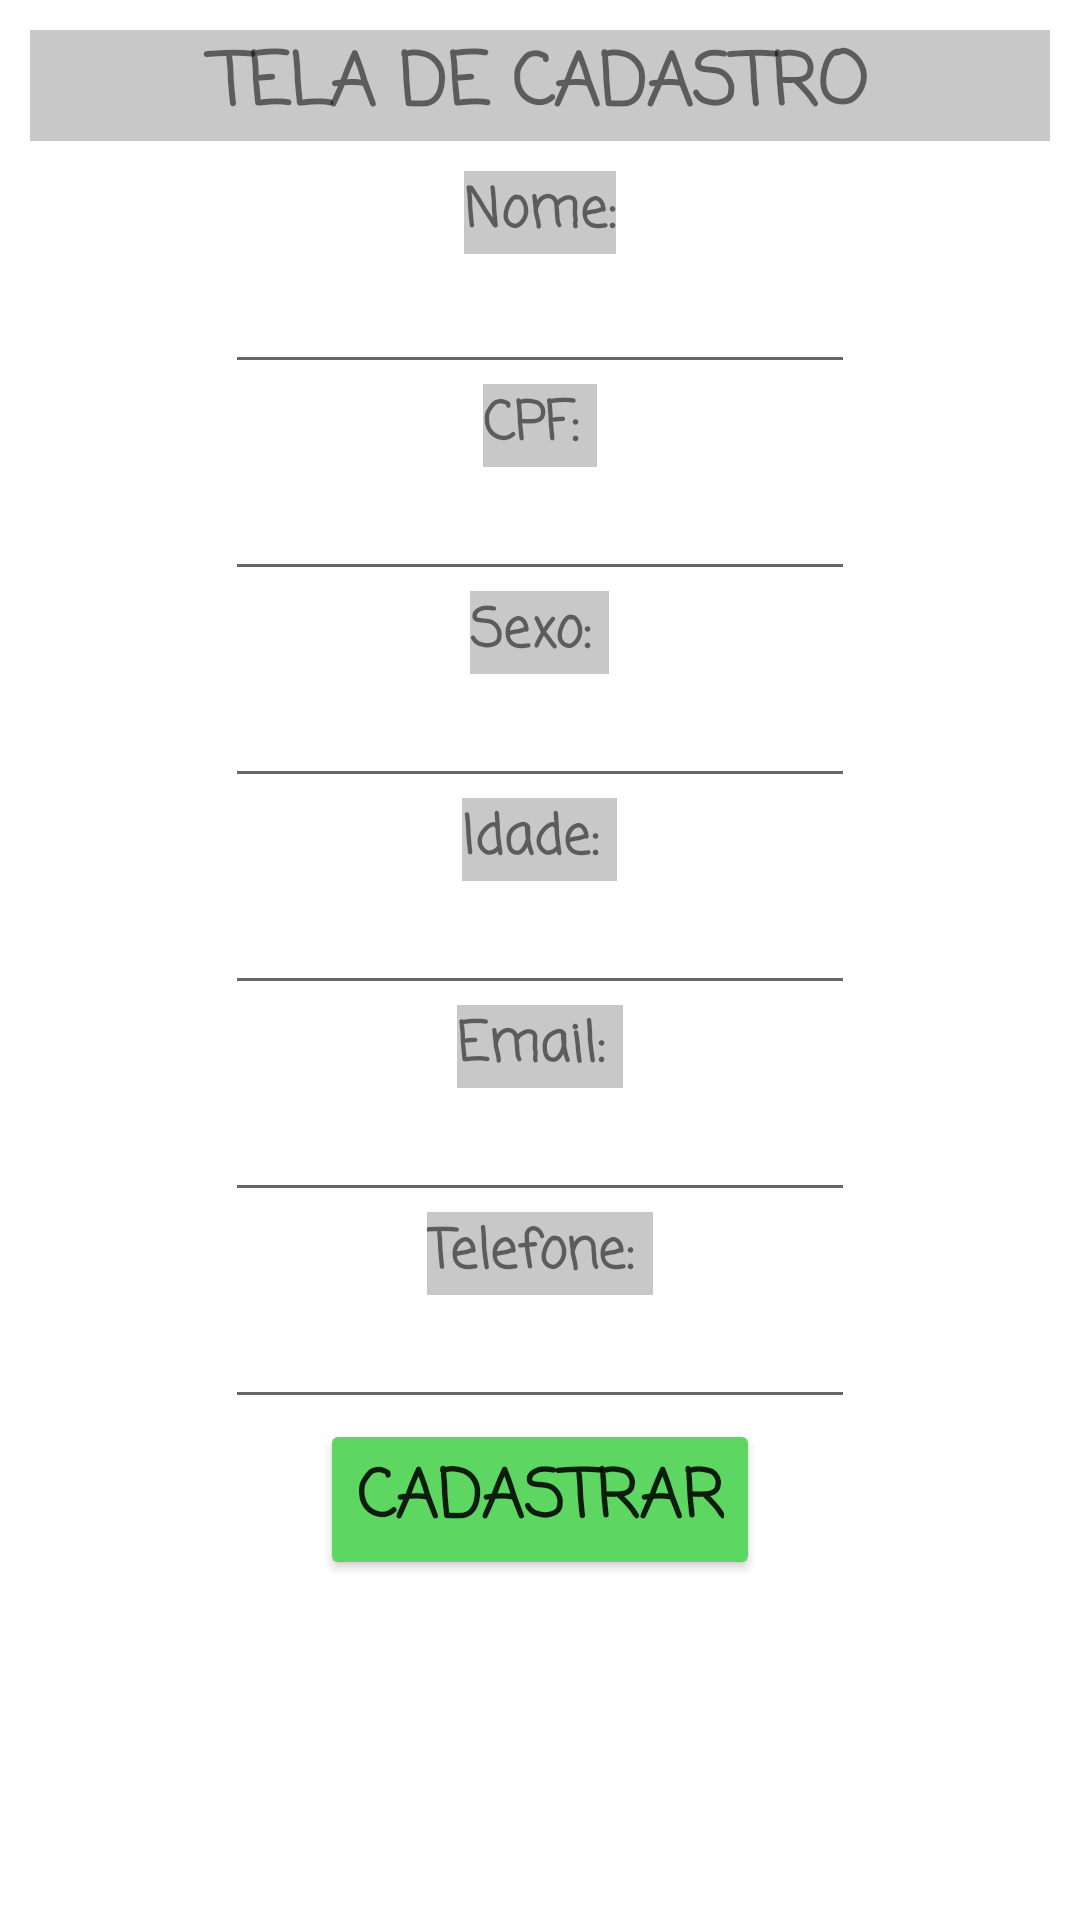

Produce the Android XML layout that renders to this screen, including the resource entries it uses.
<!-- AndroidManifest.xml: application theme Theme.Cadastro_de_pessoas -->
<!-- res/layout/activity_cadastro_pessoas.xml -->
<?xml version="1.0" encoding="utf-8"?>
<LinearLayout xmlns:android="http://schemas.android.com/apk/res/android"
    xmlns:app="http://schemas.android.com/apk/res-auto"
    xmlns:tools="http://schemas.android.com/tools"
    android:layout_width="match_parent"
    android:layout_height="match_parent"
    android:orientation="vertical"
    tools:context=".Cadastro_pessoas">

    <TextView
        android:id="@+id/textViewTitulo"
        android:layout_width="match_parent"
        android:layout_height="wrap_content"
        android:layout_gravity="center"
        android:layout_margin="10dp"
        android:background="@color/cardview_shadow_start_color"
        android:fontFamily="casual"
        android:text="TELA DE CADASTRO"
        android:textAlignment="center"
        android:textSize="24dp"
        android:textStyle="bold" />

    <TextView
        android:id="@+id/textViewNome"
        android:layout_width="wrap_content"
        android:layout_height="wrap_content"
        android:layout_gravity="center"
        android:background="@color/cardview_shadow_start_color"
        android:fontFamily="casual"
        android:text="Nome:"
        android:textSize="18dp"
        android:textStyle="bold" />

    <EditText
        android:id="@+id/editTextNome"
        android:layout_width="wrap_content"
        android:layout_height="wrap_content"
        android:layout_gravity="center"
        android:layout_marginTop="2dp"
        android:ems="10"
        android:inputType="textPersonName" />

    <TextView
        android:id="@+id/textViewCpf"
        android:layout_width="wrap_content"
        android:layout_height="wrap_content"
        android:layout_gravity="center"
        android:background="@color/cardview_shadow_start_color"
        android:fontFamily="casual"
        android:text="CPF: "
        android:textSize="18dp"
        android:textStyle="bold" />

    <EditText
        android:id="@+id/editTextCpf"
        android:layout_width="wrap_content"
        android:layout_height="wrap_content"
        android:layout_gravity="center"
        android:ems="10"
        android:inputType="numberSigned" />


    <TextView
        android:id="@+id/textViewSexo"
        android:layout_width="wrap_content"
        android:layout_height="wrap_content"
        android:layout_gravity="center"
        android:background="@color/cardview_shadow_start_color"
        android:fontFamily="casual"
        android:text="Sexo: "
        android:textSize="18dp"
        android:textStyle="bold" />

    <EditText
        android:id="@+id/editTextSexo"
        android:layout_width="wrap_content"
        android:layout_height="wrap_content"
        android:layout_gravity="center"
        android:ems="10"
        android:inputType="textPersonName" />

    <TextView
        android:id="@+id/textViewIdade"
        android:layout_width="wrap_content"
        android:layout_height="wrap_content"
        android:layout_gravity="center"
        android:background="@color/cardview_shadow_start_color"
        android:fontFamily="casual"
        android:text="Idade: "
        android:textSize="18dp"
        android:textStyle="bold" />

    <EditText
        android:id="@+id/editTextIdade"
        android:layout_width="wrap_content"
        android:layout_height="wrap_content"
        android:layout_gravity="center"
        android:ems="10"
        android:inputType="numberSigned" />

    <TextView
        android:id="@+id/textViewEmail"
        android:layout_width="wrap_content"
        android:layout_height="wrap_content"
        android:layout_gravity="center"
        android:background="@color/cardview_shadow_start_color"
        android:fontFamily="casual"
        android:text="Email: "
        android:textSize="18dp"
        android:textStyle="bold" />

    <EditText
        android:id="@+id/editTextEmail"
        android:layout_width="wrap_content"
        android:layout_height="wrap_content"
        android:layout_gravity="center"
        android:ems="10"
        android:inputType="textEmailAddress" />

    <TextView
        android:id="@+id/textViewTelefone"
        android:layout_width="wrap_content"
        android:layout_height="wrap_content"
        android:layout_gravity="center"
        android:background="@color/cardview_shadow_start_color"
        android:fontFamily="casual"
        android:text="Telefone: "
        android:textSize="18dp"
        android:textStyle="bold" />

    <EditText
        android:id="@+id/editTextTelefone"
        android:layout_width="wrap_content"
        android:layout_height="wrap_content"
        android:layout_gravity="center"
        android:ems="10"
        android:inputType="numberSigned" />


    <Button
        android:id="@+id/buttonCadastrar"
        android:layout_width="wrap_content"
        android:layout_height="wrap_content"
        android:layout_gravity="center"
        android:backgroundTint="#5ED662"
        android:fontFamily="casual"
        android:text="Cadastrar"
        android:textSize="22dp"
        android:textStyle="bold" />

</LinearLayout>
<!-- resources referenced by this layout -->
<resources>
  <style name="Theme.Cadastro_de_pessoas" parent="Theme.MaterialComponents.DayNight.DarkActionBar">
          
          <item name="colorPrimary">@color/purple_500</item>
          <item name="colorPrimaryVariant">@color/purple_700</item>
          <item name="colorOnPrimary">@color/white</item>
          
          <item name="colorSecondary">@color/teal_200</item>
          <item name="colorSecondaryVariant">@color/teal_700</item>
          <item name="colorOnSecondary">@color/black</item>
          
          <item name="android:statusBarColor" tools:targetApi="l">?attr/colorPrimaryVariant</item>
          
      </style>
  <!-- not gathered from this repository: default colours our renderer supplied (Android Studio template values) -->
  <color name="purple_500">#FF6200EE</color>
  <color name="purple_700">#FF3700B3</color>
  <color name="teal_200">#FF03DAC5</color>
  <color name="teal_700">#FF018786</color>
  <color name="black">#FF000000</color>
  <color name="white">#FFFFFFFF</color>
</resources>
